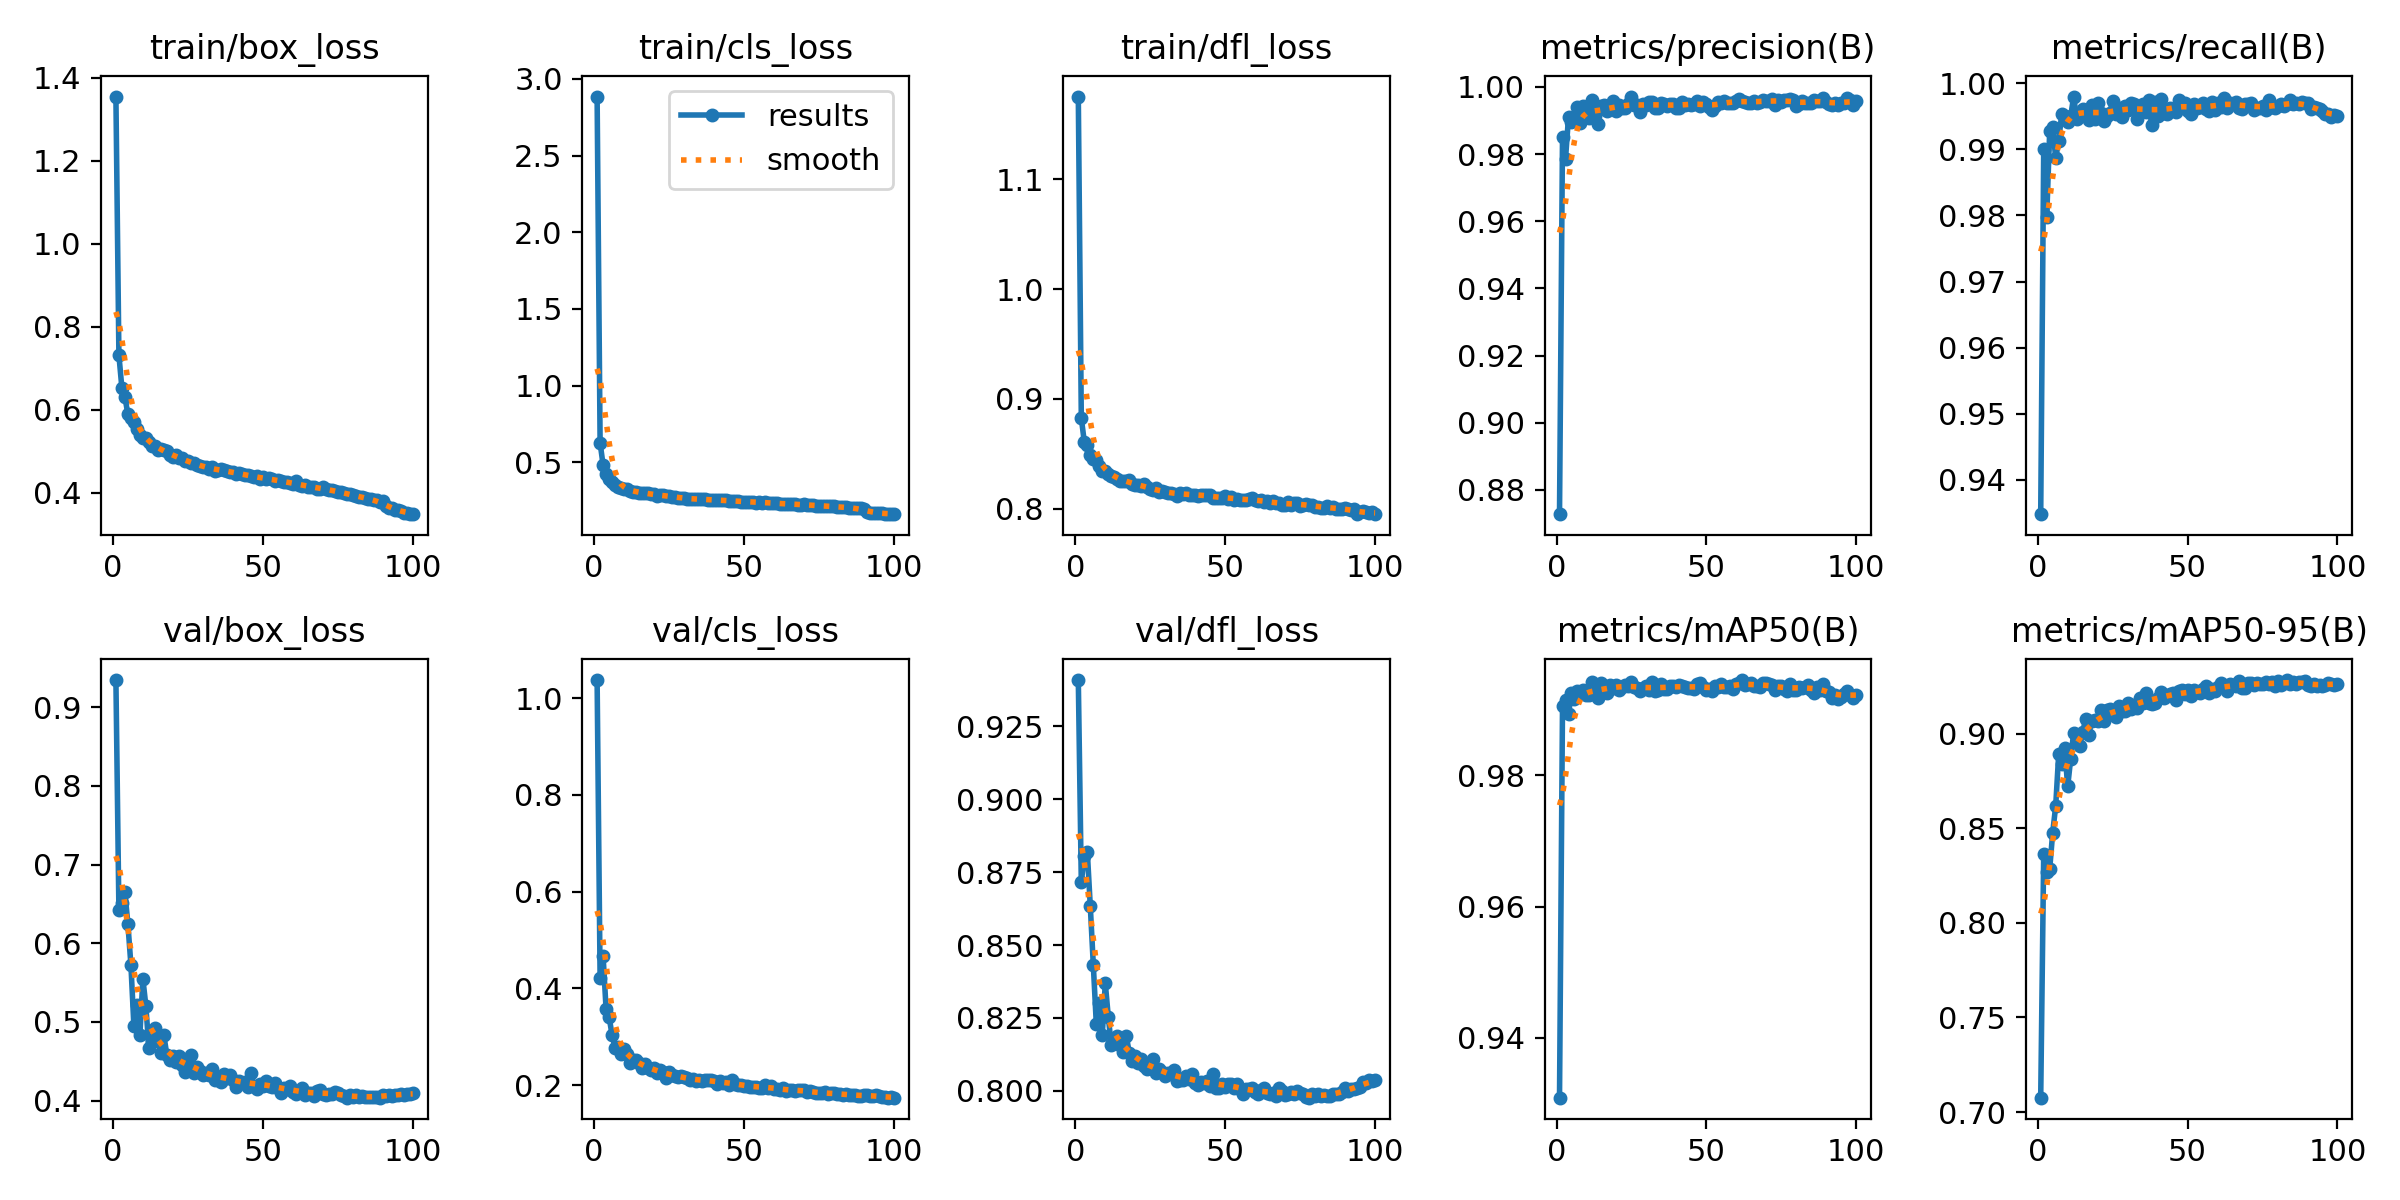

Data behind this chart, as committed beside it:
epoch, time, train/box_loss, train/cls_loss, train/dfl_loss, metrics/precision(B), metrics/recall(B), metrics/mAP50(B), metrics/mAP50-95(B), val/box_loss, val/cls_loss, val/dfl_loss, lr/pg0, lr/pg1, lr/pg2
1, 41.34, 1.355, 2.884, 1.176, 0.8728, 0.9348, 0.9308, 0.7076, 0.9346, 1.037, 0.9408, 0.0001714, 0.0001714, 0.0001714
2, 77.52, 0.7315, 0.626, 0.8825, 0.985, 0.99, 0.9905, 0.8363, 0.642, 0.4206, 0.8714, 0.0003433, 0.0003433, 0.0003433
3, 112.7, 0.6522, 0.4817, 0.8606, 0.9786, 0.9797, 0.9915, 0.8267, 0.6513, 0.4663, 0.8804, 0.0005118, 0.0005118, 0.0005118
4, 147.7, 0.6307, 0.4258, 0.8578, 0.991, 0.9928, 0.9893, 0.8285, 0.665, 0.3562, 0.882, 0.0005104, 0.0005104, 0.0005104
5, 182.7, 0.5894, 0.3937, 0.849, 0.9896, 0.9934, 0.9926, 0.8477, 0.6244, 0.3404, 0.8632, 0.0005052, 0.0005052, 0.0005052
6, 217.9, 0.5798, 0.3738, 0.8454, 0.9904, 0.9886, 0.9917, 0.8618, 0.5728, 0.3034, 0.8433, 0.0005, 0.0005, 0.0005
7, 253, 0.5714, 0.3538, 0.8441, 0.994, 0.9913, 0.9929, 0.8891, 0.495, 0.277, 0.823, 0.0004948, 0.0004948, 0.0004948
8, 288.1, 0.5533, 0.3418, 0.8384, 0.9894, 0.9953, 0.9927, 0.8841, 0.5221, 0.2792, 0.8302, 0.0004895, 0.0004895, 0.0004895
9, 323.1, 0.5387, 0.3303, 0.8346, 0.9943, 0.9951, 0.9931, 0.8922, 0.4837, 0.2634, 0.8193, 0.0004843, 0.0004843, 0.0004843
10, 358.1, 0.531, 0.3265, 0.8346, 0.9938, 0.9941, 0.9922, 0.8721, 0.5546, 0.2753, 0.8368, 0.0004791, 0.0004791, 0.0004791
11, 393.2, 0.532, 0.325, 0.8318, 0.9909, 0.995, 0.9923, 0.8867, 0.5202, 0.2646, 0.8255, 0.0004739, 0.0004739, 0.0004739
12, 428.3, 0.5234, 0.3112, 0.8298, 0.9961, 0.998, 0.9942, 0.9005, 0.4664, 0.2452, 0.8157, 0.0004687, 0.0004687, 0.0004687
13, 463.4, 0.5118, 0.3074, 0.829, 0.9925, 0.9946, 0.9924, 0.8985, 0.4759, 0.2512, 0.8164, 0.0004635, 0.0004635, 0.0004635
14, 498.4, 0.512, 0.3058, 0.8269, 0.9891, 0.9951, 0.9918, 0.8937, 0.4918, 0.2514, 0.8189, 0.0004583, 0.0004583, 0.0004583
15, 533.5, 0.5025, 0.302, 0.8253, 0.9944, 0.9961, 0.994, 0.9008, 0.4752, 0.2456, 0.8157, 0.0004531, 0.0004531, 0.0004531
16, 568.6, 0.5065, 0.3028, 0.8247, 0.9946, 0.9956, 0.9936, 0.9077, 0.4604, 0.2356, 0.8133, 0.0004479, 0.0004479, 0.0004479
17, 603.6, 0.5021, 0.2991, 0.8252, 0.9927, 0.9944, 0.9927, 0.8994, 0.4829, 0.2426, 0.8188, 0.0004427, 0.0004427, 0.0004427
18, 638.6, 0.4997, 0.2978, 0.8256, 0.9936, 0.9967, 0.9938, 0.9066, 0.4578, 0.2351, 0.8132, 0.0004375, 0.0004375, 0.0004375
19, 673.6, 0.4907, 0.2914, 0.8223, 0.9959, 0.9947, 0.9934, 0.907, 0.4514, 0.2304, 0.8102, 0.0004323, 0.0004323, 0.0004323
20, 708.7, 0.4871, 0.291, 0.8214, 0.9927, 0.997, 0.9939, 0.9066, 0.4561, 0.235, 0.8118, 0.0004271, 0.0004271, 0.0004271
21, 743.7, 0.49, 0.2821, 0.8213, 0.9947, 0.9954, 0.993, 0.9123, 0.449, 0.225, 0.8097, 0.0004219, 0.0004219, 0.0004219
22, 778.7, 0.4832, 0.2837, 0.8201, 0.9936, 0.9943, 0.9935, 0.9066, 0.457, 0.2316, 0.8108, 0.0004166, 0.0004166, 0.0004166
23, 813.7, 0.4838, 0.2858, 0.8221, 0.9937, 0.9951, 0.9938, 0.9126, 0.4451, 0.2275, 0.8084, 0.0004114, 0.0004114, 0.0004114
24, 848.8, 0.4775, 0.2817, 0.8194, 0.995, 0.9955, 0.9936, 0.9132, 0.4369, 0.2148, 0.8075, 0.0004062, 0.0004062, 0.0004062
25, 883.9, 0.4757, 0.2792, 0.8179, 0.9971, 0.9972, 0.9942, 0.9105, 0.4501, 0.226, 0.8089, 0.000401, 0.000401, 0.000401
26, 918.9, 0.4724, 0.2755, 0.817, 0.9947, 0.9953, 0.9935, 0.9087, 0.4576, 0.2214, 0.8109, 0.0003958, 0.0003958, 0.0003958
27, 953.9, 0.4725, 0.2727, 0.8184, 0.9945, 0.9963, 0.9933, 0.9144, 0.4351, 0.218, 0.806, 0.0003906, 0.0003906, 0.0003906
28, 989, 0.4658, 0.2703, 0.8146, 0.9925, 0.9949, 0.9929, 0.9119, 0.4426, 0.217, 0.8076, 0.0003854, 0.0003854, 0.0003854
29, 1024, 0.4656, 0.269, 0.8156, 0.9949, 0.9965, 0.9934, 0.912, 0.4374, 0.2182, 0.8066, 0.0003802, 0.0003802, 0.0003802
30, 1059, 0.4633, 0.2655, 0.8155, 0.9946, 0.9959, 0.9936, 0.9159, 0.4321, 0.2173, 0.8052, 0.000375, 0.000375, 0.000375
31, 1094, 0.463, 0.262, 0.8142, 0.9956, 0.997, 0.9931, 0.9129, 0.4346, 0.2136, 0.8062, 0.0003698, 0.0003698, 0.0003698
32, 1129, 0.4563, 0.2597, 0.8145, 0.9956, 0.9968, 0.9942, 0.9152, 0.4323, 0.21, 0.8056, 0.0003646, 0.0003646, 0.0003646
33, 1164, 0.4611, 0.2611, 0.8136, 0.9938, 0.9945, 0.9928, 0.9136, 0.44, 0.2125, 0.8071, 0.0003594, 0.0003594, 0.0003594
34, 1199, 0.453, 0.2598, 0.8115, 0.9938, 0.9961, 0.9931, 0.9187, 0.426, 0.2078, 0.8035, 0.0003542, 0.0003542, 0.0003542
35, 1235, 0.4545, 0.2606, 0.8145, 0.9953, 0.9969, 0.9939, 0.9163, 0.4286, 0.2113, 0.8038, 0.0003489, 0.0003489, 0.0003489
36, 1270, 0.4569, 0.2596, 0.8131, 0.9948, 0.9956, 0.9932, 0.9217, 0.4242, 0.2084, 0.8037, 0.0003437, 0.0003437, 0.0003437
37, 1305, 0.4539, 0.2584, 0.8142, 0.9944, 0.9974, 0.9932, 0.9164, 0.4335, 0.2106, 0.8051, 0.0003385, 0.0003385, 0.0003385
38, 1340, 0.453, 0.2559, 0.8119, 0.9951, 0.9936, 0.9936, 0.9154, 0.4293, 0.2111, 0.8042, 0.0003333, 0.0003333, 0.0003333
39, 1375, 0.4498, 0.2542, 0.8126, 0.9948, 0.9971, 0.9936, 0.9164, 0.433, 0.2107, 0.8059, 0.0003281, 0.0003281, 0.0003281
40, 1410, 0.4502, 0.2531, 0.8121, 0.9938, 0.9951, 0.9934, 0.9191, 0.4258, 0.2088, 0.8029, 0.0003229, 0.0003229, 0.0003229
41, 1445, 0.4461, 0.2534, 0.8115, 0.9938, 0.9976, 0.9938, 0.922, 0.4178, 0.2014, 0.802, 0.0003177, 0.0003177, 0.0003177
42, 1480, 0.4471, 0.2524, 0.8126, 0.9955, 0.9955, 0.9936, 0.9188, 0.4254, 0.2084, 0.8032, 0.0003125, 0.0003125, 0.0003125
43, 1515, 0.4445, 0.2543, 0.8128, 0.9946, 0.9953, 0.9934, 0.9198, 0.4222, 0.2043, 0.8027, 0.0003073, 0.0003073, 0.0003073
44, 1550, 0.4439, 0.251, 0.8121, 0.9949, 0.9963, 0.9933, 0.9209, 0.4241, 0.2067, 0.8034, 0.0003021, 0.0003021, 0.0003021
45, 1585, 0.4434, 0.2483, 0.8122, 0.9946, 0.9961, 0.9933, 0.9212, 0.417, 0.1991, 0.8016, 0.0002969, 0.0002969, 0.0002969
46, 1620, 0.4394, 0.2456, 0.81, 0.995, 0.9957, 0.9933, 0.9177, 0.4349, 0.2104, 0.8057, 0.0002917, 0.0002917, 0.0002917
47, 1655, 0.439, 0.2469, 0.8094, 0.9959, 0.9974, 0.994, 0.9226, 0.418, 0.2023, 0.8011, 0.0002865, 0.0002865, 0.0002865
48, 1690, 0.4398, 0.2494, 0.8098, 0.9944, 0.9971, 0.9941, 0.9228, 0.4152, 0.2002, 0.8011, 0.0002813, 0.0002813, 0.0002813
49, 1725, 0.4327, 0.2434, 0.8095, 0.9954, 0.9971, 0.9935, 0.9211, 0.4211, 0.2008, 0.8025, 0.000276, 0.000276, 0.000276
50, 1760, 0.4374, 0.2437, 0.8118, 0.995, 0.9958, 0.9931, 0.9229, 0.4185, 0.1972, 0.8013, 0.0002708, 0.0002708, 0.0002708
51, 1795, 0.4323, 0.2432, 0.8088, 0.9939, 0.9953, 0.9931, 0.9199, 0.4245, 0.1986, 0.8022, 0.0002656, 0.0002656, 0.0002656
52, 1830, 0.4363, 0.2424, 0.8107, 0.9931, 0.9969, 0.9929, 0.923, 0.4189, 0.1968, 0.8024, 0.0002604, 0.0002604, 0.0002604
53, 1866, 0.4335, 0.2437, 0.808, 0.9943, 0.9963, 0.9936, 0.9221, 0.4177, 0.1967, 0.8011, 0.0002552, 0.0002552, 0.0002552
54, 1901, 0.4277, 0.2359, 0.8087, 0.9954, 0.9964, 0.9935, 0.9216, 0.4222, 0.1967, 0.8023, 0.00025, 0.00025, 0.00025
55, 1936, 0.4308, 0.2387, 0.8082, 0.9953, 0.9971, 0.9939, 0.9234, 0.4155, 0.1942, 0.8008, 0.0002448, 0.0002448, 0.0002448
56, 1971, 0.4288, 0.2372, 0.8081, 0.9957, 0.9961, 0.9935, 0.9251, 0.4094, 0.1934, 0.7991, 0.0002396, 0.0002396, 0.0002396
57, 2006, 0.4265, 0.2391, 0.8074, 0.9953, 0.9958, 0.9934, 0.9214, 0.4164, 0.1995, 0.8007, 0.0002344, 0.0002344, 0.0002344
58, 2041, 0.4256, 0.2356, 0.8084, 0.9952, 0.9971, 0.9937, 0.9236, 0.4153, 0.1941, 0.8005, 0.0002292, 0.0002292, 0.0002292
59, 2076, 0.4239, 0.2351, 0.8094, 0.9953, 0.9959, 0.9932, 0.9227, 0.4189, 0.1978, 0.801, 0.000224, 0.000224, 0.000224
60, 2111, 0.4208, 0.2327, 0.8077, 0.9959, 0.997, 0.994, 0.9246, 0.4115, 0.1911, 0.7996, 0.0002188, 0.0002188, 0.0002188
... 40 more rows
